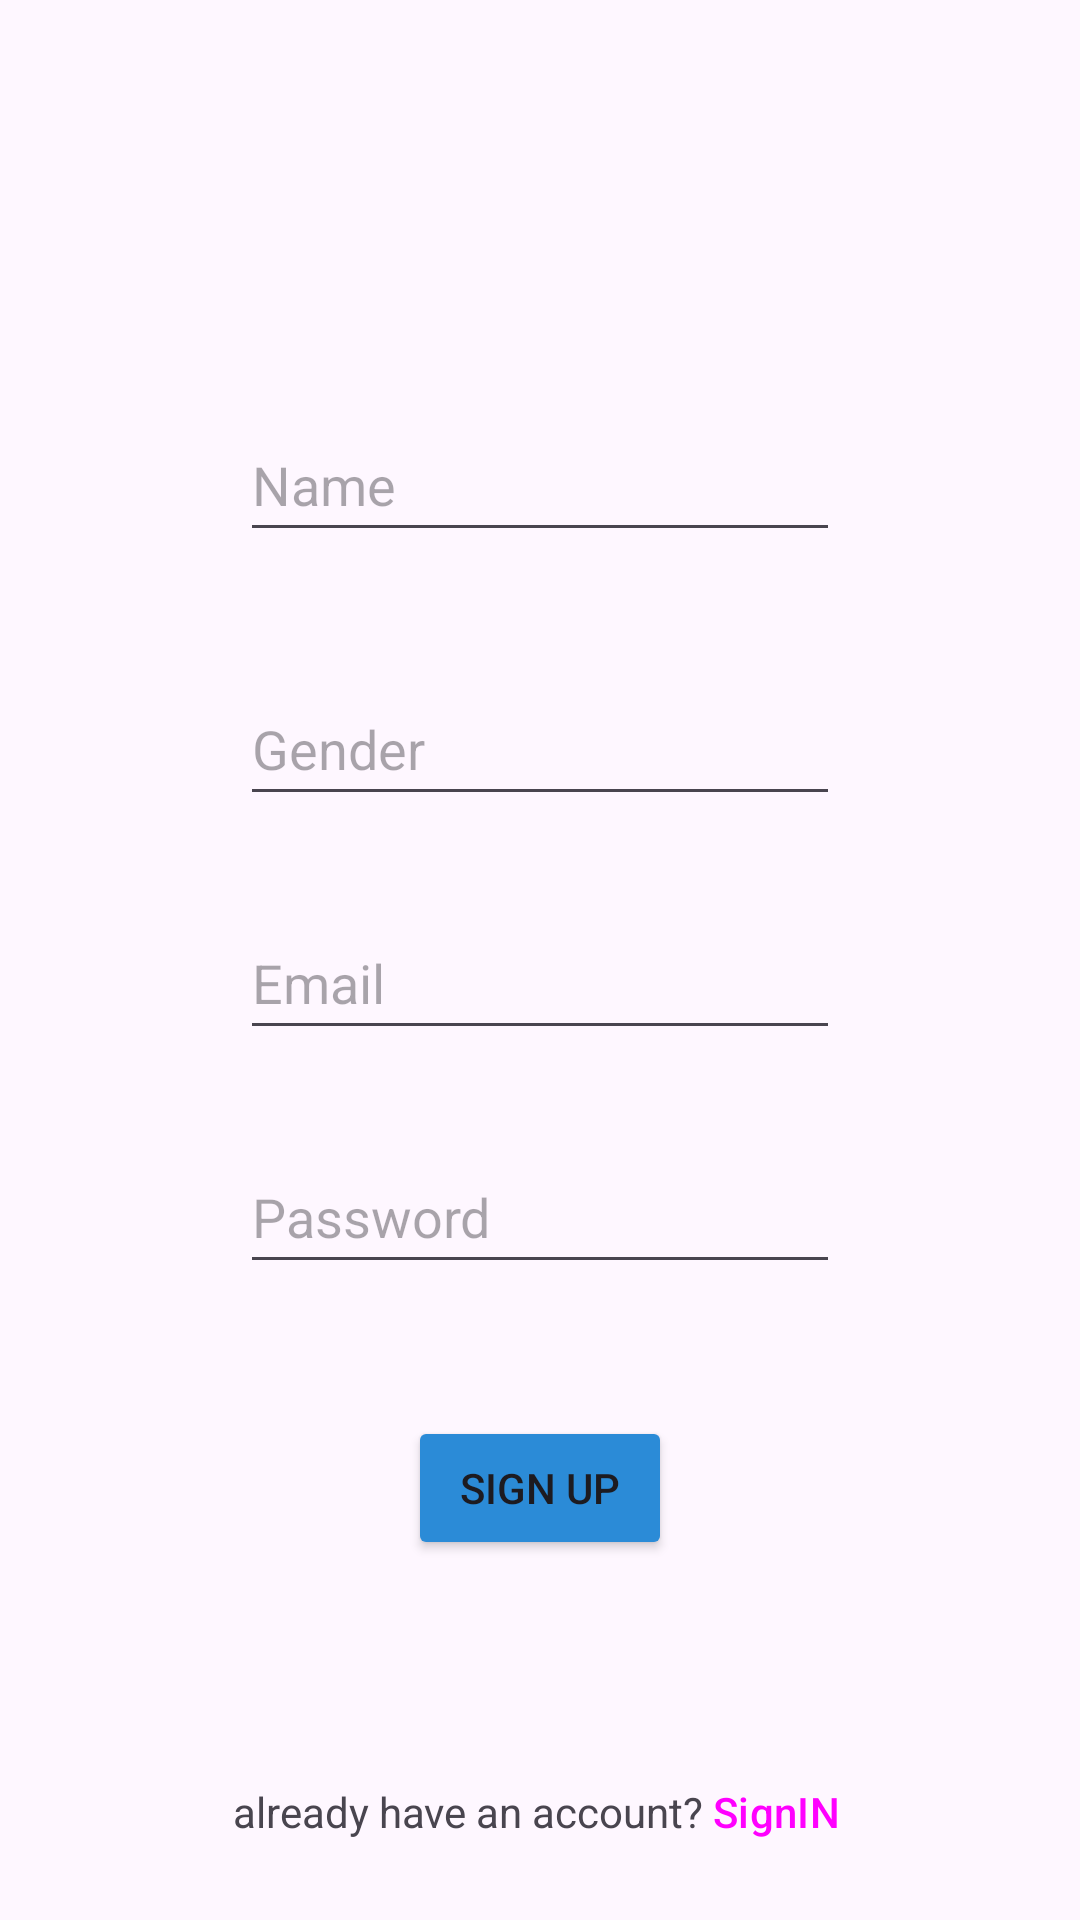

Here is an Android app screen rendered from its layout file. Give the layout XML and the strings, colors and styles it references.
<!-- AndroidManifest.xml: application theme Theme.FireBaseLoginAuth -->
<!-- res/layout/activity_register.xml -->
<?xml version="1.0" encoding="utf-8"?>
<androidx.constraintlayout.widget.ConstraintLayout xmlns:android="http://schemas.android.com/apk/res/android"
    xmlns:app="http://schemas.android.com/apk/res-auto"
    xmlns:tools="http://schemas.android.com/tools"
    android:id="@+id/main"
    android:layout_width="match_parent"
    android:layout_height="match_parent"
    tools:context=".UserActivity.RegisterActivity">

    <EditText
        android:id="@+id/editName"
        android:layout_width="200dp"
        android:layout_height="wrap_content"
        android:layout_marginTop="136dp"
        android:hint="Name"
        android:inputType="text"
        android:minHeight="48dp"
        app:layout_constraintEnd_toEndOf="parent"
        app:layout_constraintStart_toStartOf="parent"
        app:layout_constraintTop_toTopOf="parent" />

    <EditText
        android:id="@+id/editGender"
        android:layout_width="200dp"
        android:layout_height="48dp"
        android:layout_marginTop="40dp"
        android:inputType="text"
        android:hint="Gender"
        app:layout_constraintEnd_toEndOf="parent"
        app:layout_constraintStart_toStartOf="parent"
        app:layout_constraintTop_toBottomOf="@+id/editName" />

    <EditText
        android:id="@+id/editEmail"
        android:layout_width="200dp"
        android:layout_height="48dp"
        android:layout_marginTop="30dp"
        android:hint="Email"
        android:inputType="text"
        app:layout_constraintEnd_toEndOf="parent"
        app:layout_constraintStart_toStartOf="parent"
        app:layout_constraintTop_toBottomOf="@+id/editGender" />

    <EditText
        android:id="@+id/editPass"
        android:layout_width="200dp"
        android:layout_height="wrap_content"
        android:layout_marginTop="30dp"
        android:hint="Password"
        android:inputType="text"
        android:minHeight="48dp"
        app:layout_constraintEnd_toEndOf="parent"
        app:layout_constraintStart_toStartOf="parent"
        app:layout_constraintTop_toBottomOf="@+id/editEmail" />

    <Button
        android:id="@+id/signUpButton"
        android:layout_width="wrap_content"
        android:layout_height="wrap_content"
        android:layout_marginTop="44dp"
        android:backgroundTint="#2B8BD7"
        android:text="Sign Up"
        app:layout_constraintEnd_toEndOf="@+id/editPass"
        app:layout_constraintStart_toStartOf="@+id/editPass"
        app:layout_constraintTop_toBottomOf="@+id/editPass" />

    <LinearLayout
        android:layout_width="wrap_content"
        android:layout_height="wrap_content"
        android:layout_marginTop="60dp"
        android:orientation="horizontal"
        app:layout_constraintEnd_toEndOf="parent"
        app:layout_constraintStart_toStartOf="parent"
        app:layout_constraintTop_toBottomOf="@+id/signUpButton">

        <TextView
            android:layout_width="wrap_content"
            android:layout_height="wrap_content"
            android:text="already have an account?" />

        <Button
            android:id="@+id/buttonSignIn"
            android:layout_width="48dp"
            android:layout_height="48dp"
            android:text="SignIN"
            android:paddingLeft="0dp"
            android:paddingRight="0dp"
            style="@style/Widget.Material3.Button.TextButton"
            />

    </LinearLayout>

</androidx.constraintlayout.widget.ConstraintLayout>
<!-- resources referenced by this layout -->
<resources>
  <style name="Theme.FireBaseLoginAuth" parent="Base.Theme.FireBaseLoginAuth" />
  <style name="Base.Theme.FireBaseLoginAuth" parent="Theme.Material3.DayNight.NoActionBar">
          
          
      </style>
</resources>
